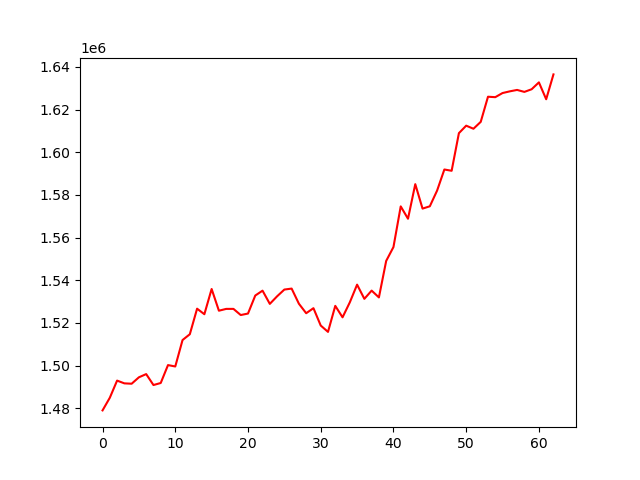

Values plotted in this chart, from the file beside it:
, 0
0, 1479019
1, 1484958
2, 1492984
3, 1491695
4, 1491523
5, 1494531
6, 1496033
7, 1490908
8, 1491860
9, 1500253
10, 1499606
11, 1511995
12, 1514714
13, 1526691
14, 1524093
15, 1535913
16, 1525744
17, 1526590
18, 1526595
19, 1523711
20, 1524411
21, 1532854
22, 1535137
23, 1528943
24, 1532489
25, 1535656
26, 1536107
27, 1529008
28, 1524563
29, 1526926
30, 1518795
31, 1515815
32, 1528015
33, 1522641
34, 1529666
35, 1537958
36, 1531303
37, 1535162
38, 1531972
39, 1549073
40, 1555578
41, 1574632
42, 1568846
43, 1585053
44, 1573596
45, 1574678
46, 1582034
47, 1591921
48, 1591325
49, 1608957
50, 1612463
51, 1611024
52, 1614248
53, 1626028
54, 1625820
55, 1627756
56, 1628552
57, 1629213
58, 1628294
59, 1629534
... 3 more rows
